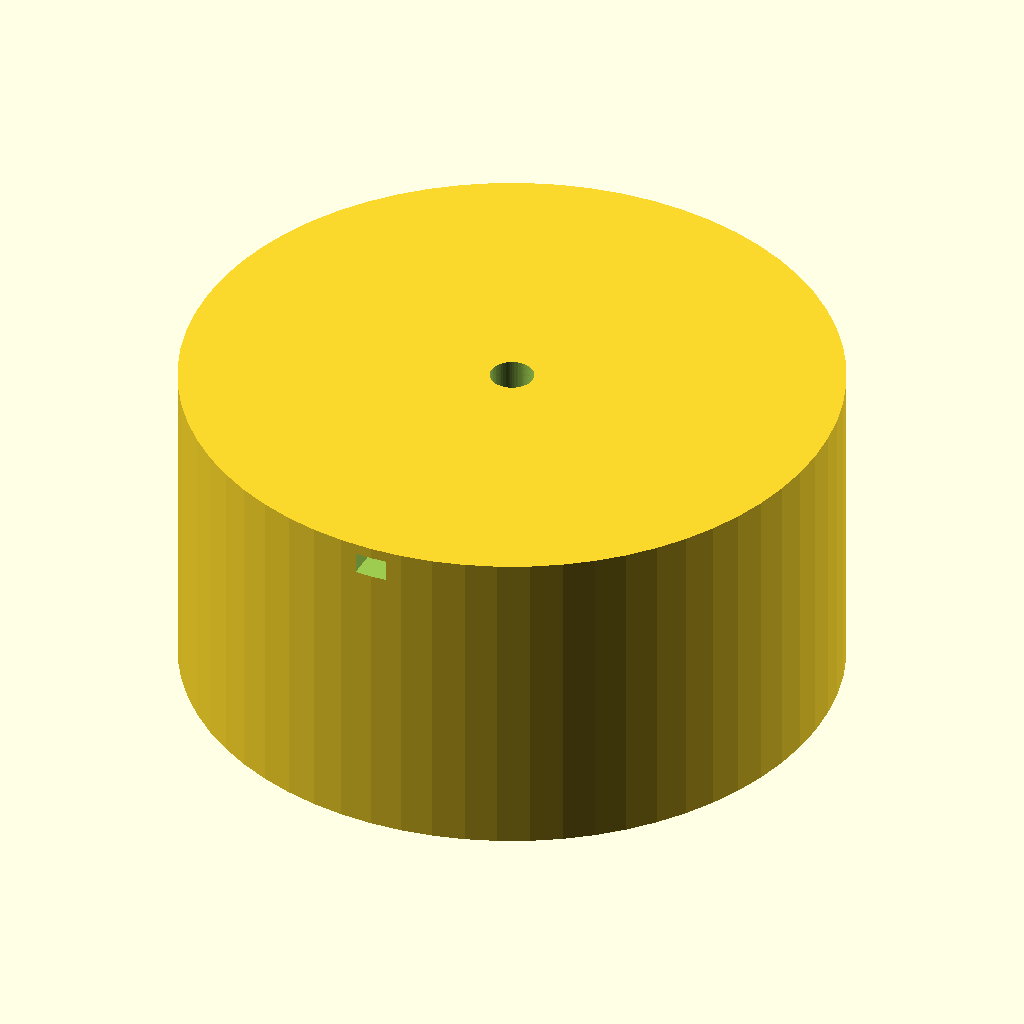
Cell 1: rendered with the file's own defaults.
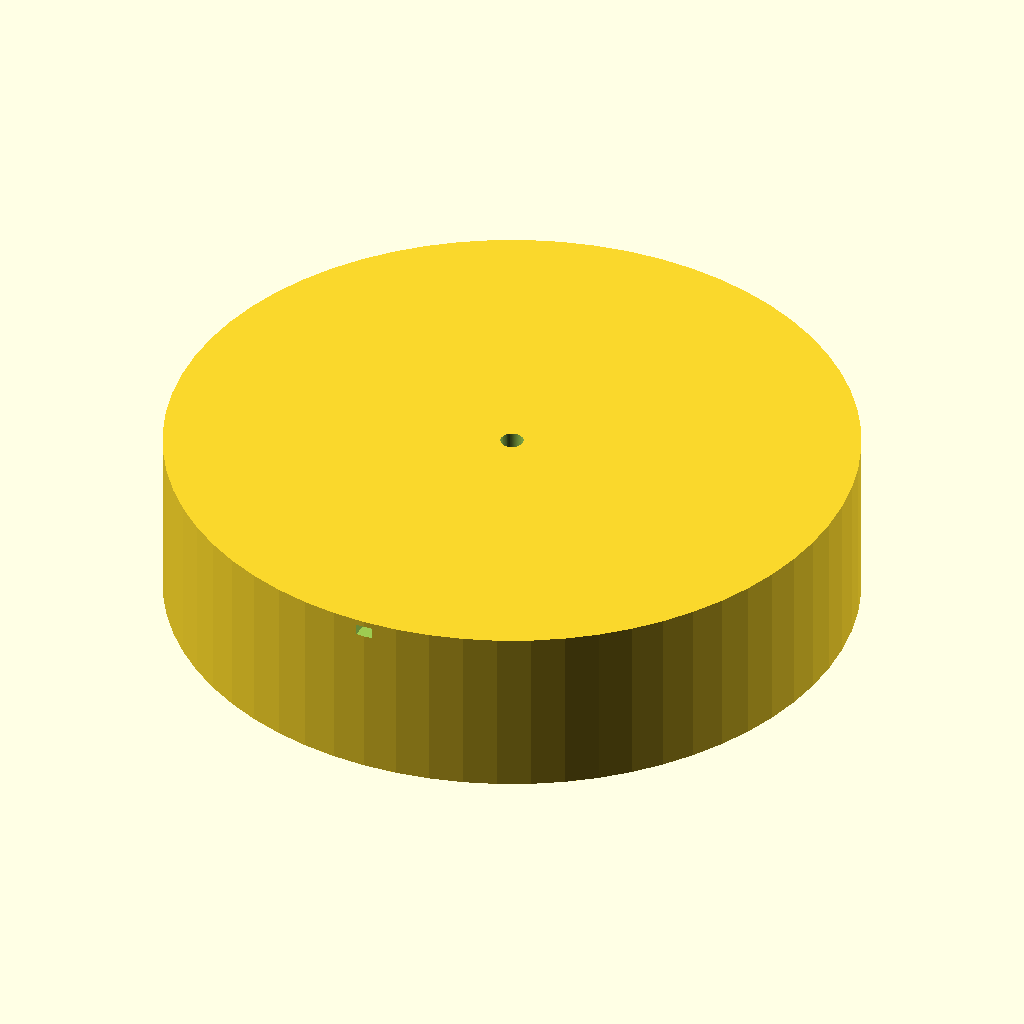
Cell 2: diameter = 60 (everything else at default).
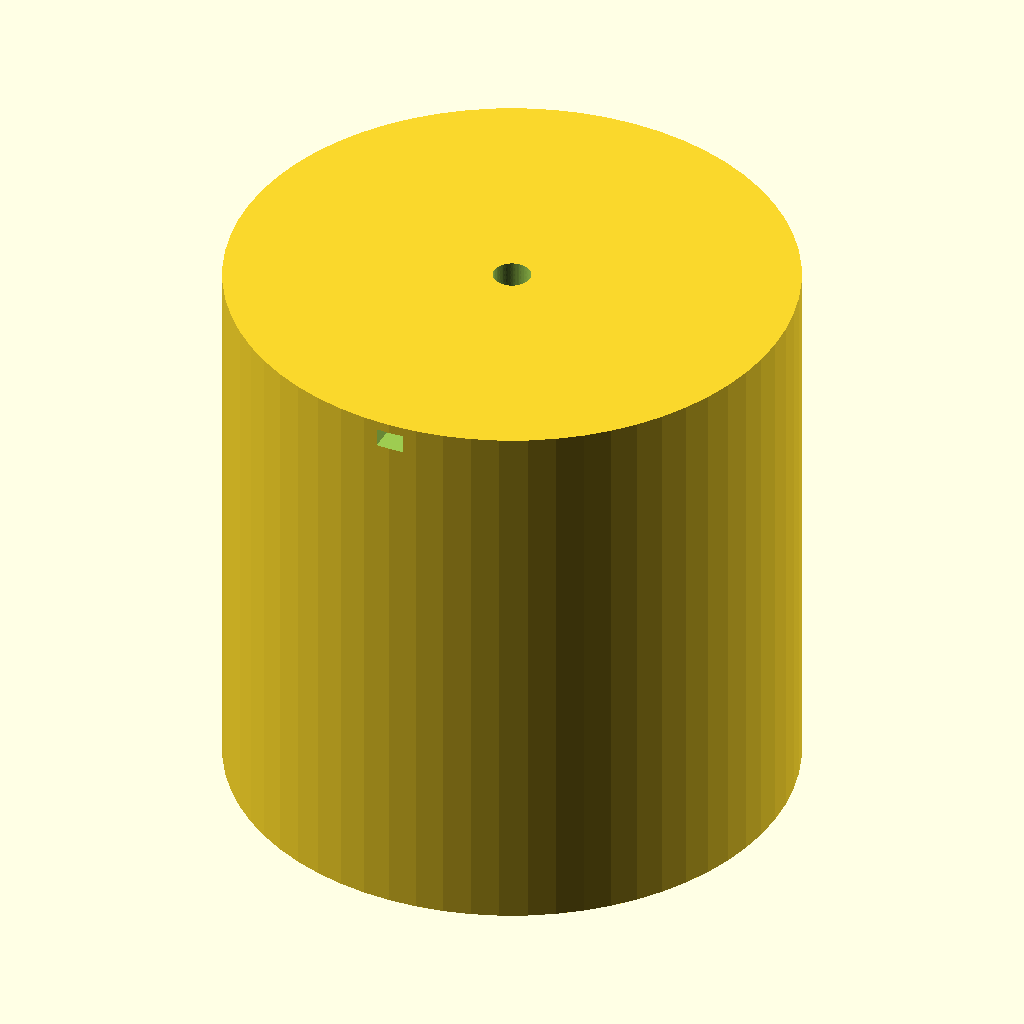
Cell 3 — height set to 30, the other parameters unchanged.
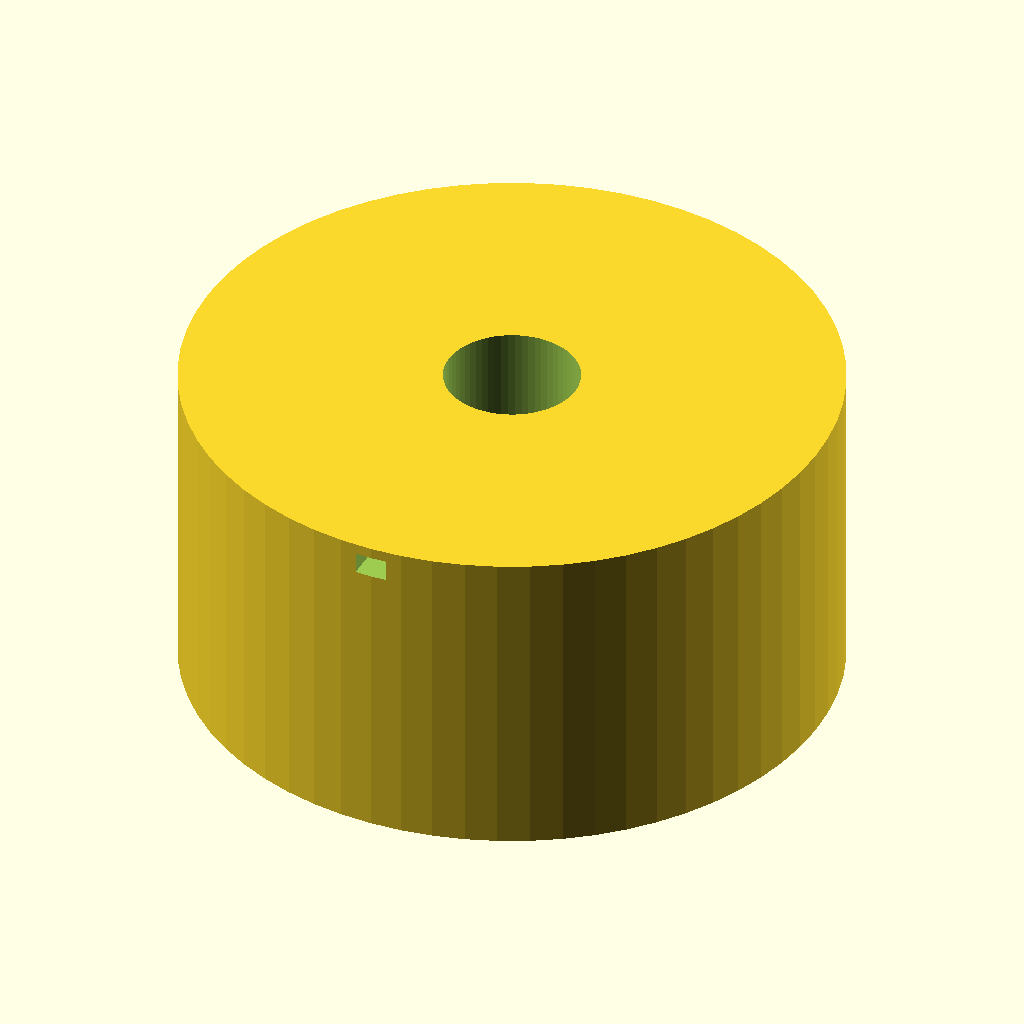
Cell 4: bore_depth = 24 (everything else at default).
The same orthographic view direction (rotation 55°, 0°, 25°; colour scheme Cornfield) for every cell, with the view re-fitted per cell, so scale and position can differ between cells.
Source of the model, bench/results/main/code/gemma4_e2b-it-q4_K_M/dshaft_knob_6mm_s0_a2.scad:
// Dimensions for the Hotplate Stirrer Knob

// Main Cylinder Dimensions
diameter = 30;      // Overall diameter of the knob (mm)
height = 15;         // Overall height of the knob (mm)

// Blind Bore Dimensions (D-shaped hole)
bore_diameter = 6.2; // Diameter of the blind bore hole (mm) - Enforced based on report observation
bore_depth = 12;     // Depth of the blind bore cut (mm)

// Grip Groove Dimensions
num_grooves = 18;    // Number of vertical grip grooves
groove_diameter = 2; // Diameter of each groove (mm)
groove_depth = 3;    // Assumed depth for a functional groove

// Pointer Groove Dimensions
pointer_width = 1.5; // Width of the pointer groove (mm)
pointer_depth = 1;   // Depth of the pointer groove (mm)

// Tolerances for cutting operations
tolerance = 0.2;     // Tolerance for cuts to ensure separation

// --- Main Body ---
difference() {
    // 1. Base Cylinder
    cylinder(h = height, r = diameter / 2, $fn = 64);

    // 2. Blind Bore Cut (Enforcing a consistent cylindrical hole based on report observation)
    translate([0, 0, 0]) {
        // Create a simple cylindrical bore of the specified diameter throughout its depth.
        cylinder(h = bore_depth + tolerance, r = bore_diameter / 2, $fn = 64);
    }

    // 3. Grip Grooves Cut (18 vertical grooves)
    for (i = [0 : num_grooves - 1]) {
        angle = i * (360 / num_grooves);
        rotate([0, 0, angle]) {
            translate([0, 0, 0]) {
                // Cut a cylinder to represent the groove profile along the Z-axis.
                cylinder(h = height + tolerance, r = groove_diameter / 2, $fn = 64);
            }
        }
    }

    // 4. Pointer Groove Cut (Top Face)
    // Runs from the center to the outer edge on the side of the flat of the D.
    // Assuming the flat of the D is along the X-axis (angle 0). We cut along the X-axis direction.
    translate([0, -diameter / 2 + tolerance, height - pointer_depth]) { // Position near the top face (Z=15)
        // Cut a rectangular slot centered on the axis of the knob
        cube([pointer_width, diameter, pointer_depth], center = true);
    }
}
Parameter table extracted from the source (name, type, default, range or options):
diameter: number, default 30
height: number, default 15
bore_diameter: number, default 6.2
bore_depth: number, default 12
num_grooves: number, default 18
groove_diameter: number, default 2
groove_depth: number, default 3
pointer_width: number, default 1.5
pointer_depth: number, default 1
tolerance: number, default 0.2
